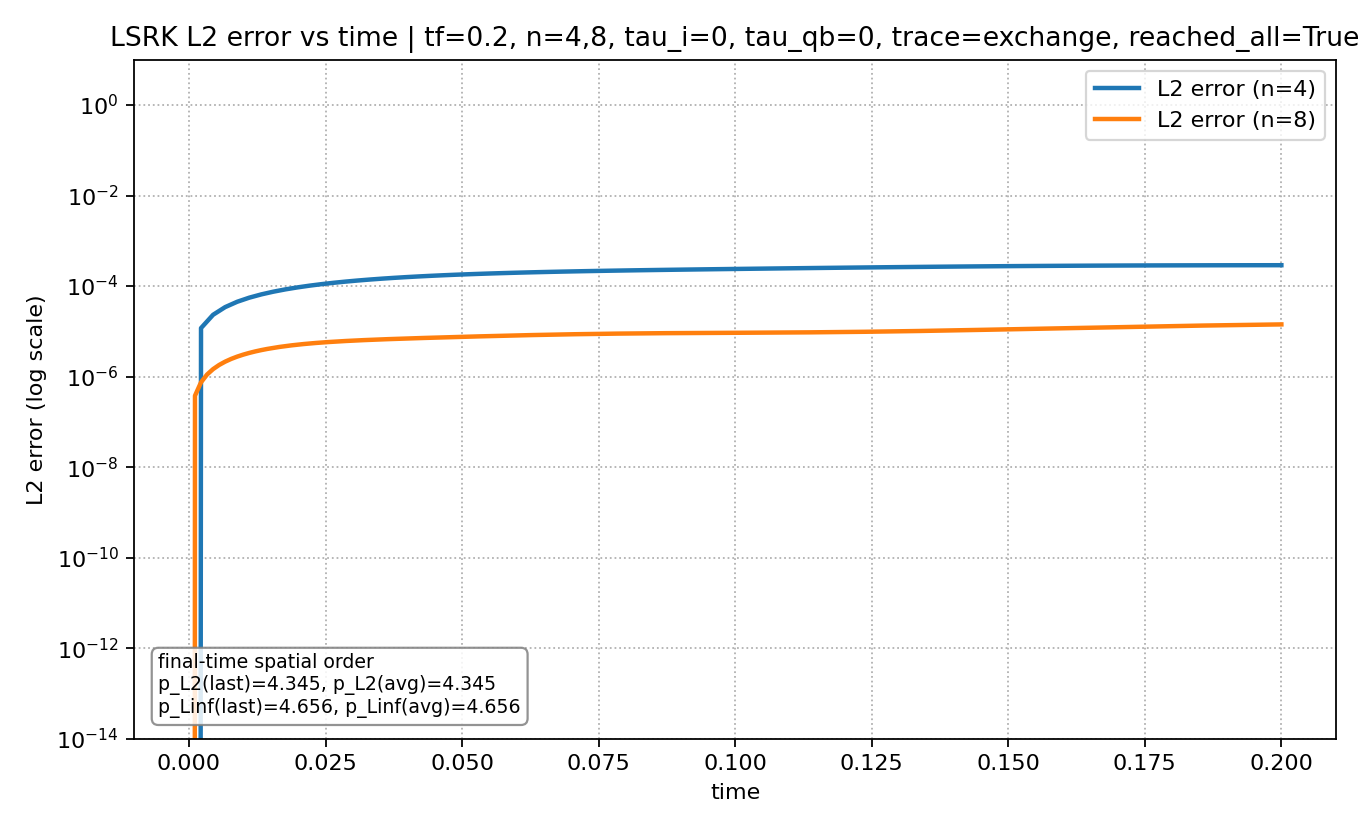

Source data for this figure (header and first rows):
mesh_level, tau_interior, tau_qb, time, L2_error, Linf_error, max_abs_q
4, 0.0, 0.0, 0.0, 0.0, 0.0, 1.0
4, 0.0, 0.0, 0.00221, 1.1791886280407441e-05, 5.0015919910058326e-05, 0.9999
4, 0.0, 0.0, 0.004419, 2.3210807342637496e-05, 0.0001015, 0.9997
4, 0.0, 0.0, 0.006629, 3.4291100095530064e-05, 0.0001544, 0.9995
4, 0.0, 0.0, 0.008839, 4.5042633481731996e-05, 0.000209, 0.9998
4, 0.0, 0.0, 0.01105, 5.5461546056283046e-05, 0.0002652, 1
4, 0.0, 0.0, 0.01326, 6.553751276744807e-05, 0.0003227, 1
4, 0.0, 0.0, 0.01547, 7.525842413201158e-05, 0.0003815, 0.9998
4, 0.0, 0.0, 0.01768, 8.461321421661905e-05, 0.0004414, 0.9993
4, 0.0, 0.0, 0.01989, 9.359341047542451e-05, 0.0005022, 0.9987
4, 0.0, 0.0, 0.0221, 0.0001022, 0.0005635, 0.9986
4, 0.0, 0.0, 0.02431, 0.0001104, 0.0006251, 0.9992
4, 0.0, 0.0, 0.02652, 0.0001183, 0.0006868, 0.9997
4, 0.0, 0.0, 0.02873, 0.0001257, 0.0007483, 1
4, 0.0, 0.0, 0.03094, 0.0001328, 0.0008094, 1
4, 0.0, 0.0, 0.03315, 0.0001395, 0.0008697, 1
4, 0.0, 0.0, 0.03536, 0.0001459, 0.0009292, 1
4, 0.0, 0.0, 0.03757, 0.000152, 0.0009874, 1
4, 0.0, 0.0, 0.03977, 0.0001577, 0.001044, 0.9996
4, 0.0, 0.0, 0.04198, 0.0001631, 0.0011, 0.9991
4, 0.0, 0.0, 0.04419, 0.0001682, 0.001154, 0.9984
4, 0.0, 0.0, 0.0464, 0.0001731, 0.001206, 0.9977
4, 0.0, 0.0, 0.04861, 0.0001776, 0.001256, 0.9986
4, 0.0, 0.0, 0.05082, 0.0001819, 0.001305, 0.9993
4, 0.0, 0.0, 0.05303, 0.000186, 0.001351, 0.9998
4, 0.0, 0.0, 0.05524, 0.0001898, 0.001396, 1
4, 0.0, 0.0, 0.05745, 0.0001935, 0.001439, 1
4, 0.0, 0.0, 0.05966, 0.0001969, 0.001479, 1
4, 0.0, 0.0, 0.06187, 0.0002001, 0.001518, 0.9999
4, 0.0, 0.0, 0.06408, 0.0002032, 0.001555, 0.9997
4, 0.0, 0.0, 0.06629, 0.0002061, 0.001591, 1
4, 0.0, 0.0, 0.0685, 0.0002089, 0.001624, 1
4, 0.0, 0.0, 0.07071, 0.0002115, 0.001656, 1
4, 0.0, 0.0, 0.07292, 0.000214, 0.001687, 1
4, 0.0, 0.0, 0.07513, 0.0002164, 0.001716, 0.9998
4, 0.0, 0.0, 0.07734, 0.0002187, 0.001744, 0.9993
4, 0.0, 0.0, 0.07955, 0.000221, 0.001771, 0.9997
4, 0.0, 0.0, 0.08176, 0.0002231, 0.001796, 1
4, 0.0, 0.0, 0.08397, 0.0002252, 0.001821, 1
4, 0.0, 0.0, 0.08618, 0.0002272, 0.001845, 0.9999
4, 0.0, 0.0, 0.08839, 0.0002291, 0.001868, 0.9995
4, 0.0, 0.0, 0.0906, 0.0002311, 0.001891, 0.999
4, 0.0, 0.0, 0.09281, 0.000233, 0.001913, 0.9983
4, 0.0, 0.0, 0.09502, 0.0002348, 0.001934, 0.9973
4, 0.0, 0.0, 0.09723, 0.0002367, 0.001955, 0.9969
4, 0.0, 0.0, 0.09944, 0.0002385, 0.001976, 0.9979
4, 0.0, 0.0, 0.1016, 0.0002403, 0.001997, 0.9987
4, 0.0, 0.0, 0.1039, 0.0002421, 0.002017, 0.9993
4, 0.0, 0.0, 0.1061, 0.0002438, 0.002037, 0.9997
4, 0.0, 0.0, 0.1083, 0.0002456, 0.002057, 0.9999
4, 0.0, 0.0, 0.1105, 0.0002474, 0.002077, 1
4, 0.0, 0.0, 0.1127, 0.0002492, 0.002097, 0.9998
4, 0.0, 0.0, 0.1149, 0.0002509, 0.002117, 0.9994
4, 0.0, 0.0, 0.1171, 0.0002526, 0.002137, 0.9989
4, 0.0, 0.0, 0.1193, 0.0002544, 0.002156, 0.9994
4, 0.0, 0.0, 0.1215, 0.0002561, 0.002176, 0.9998
4, 0.0, 0.0, 0.1237, 0.0002578, 0.002195, 1
4, 0.0, 0.0, 0.126, 0.0002595, 0.002215, 1
4, 0.0, 0.0, 0.1282, 0.0002611, 0.002234, 0.9999
4, 0.0, 0.0, 0.1304, 0.0002628, 0.002253, 0.9996
... 215 more rows
